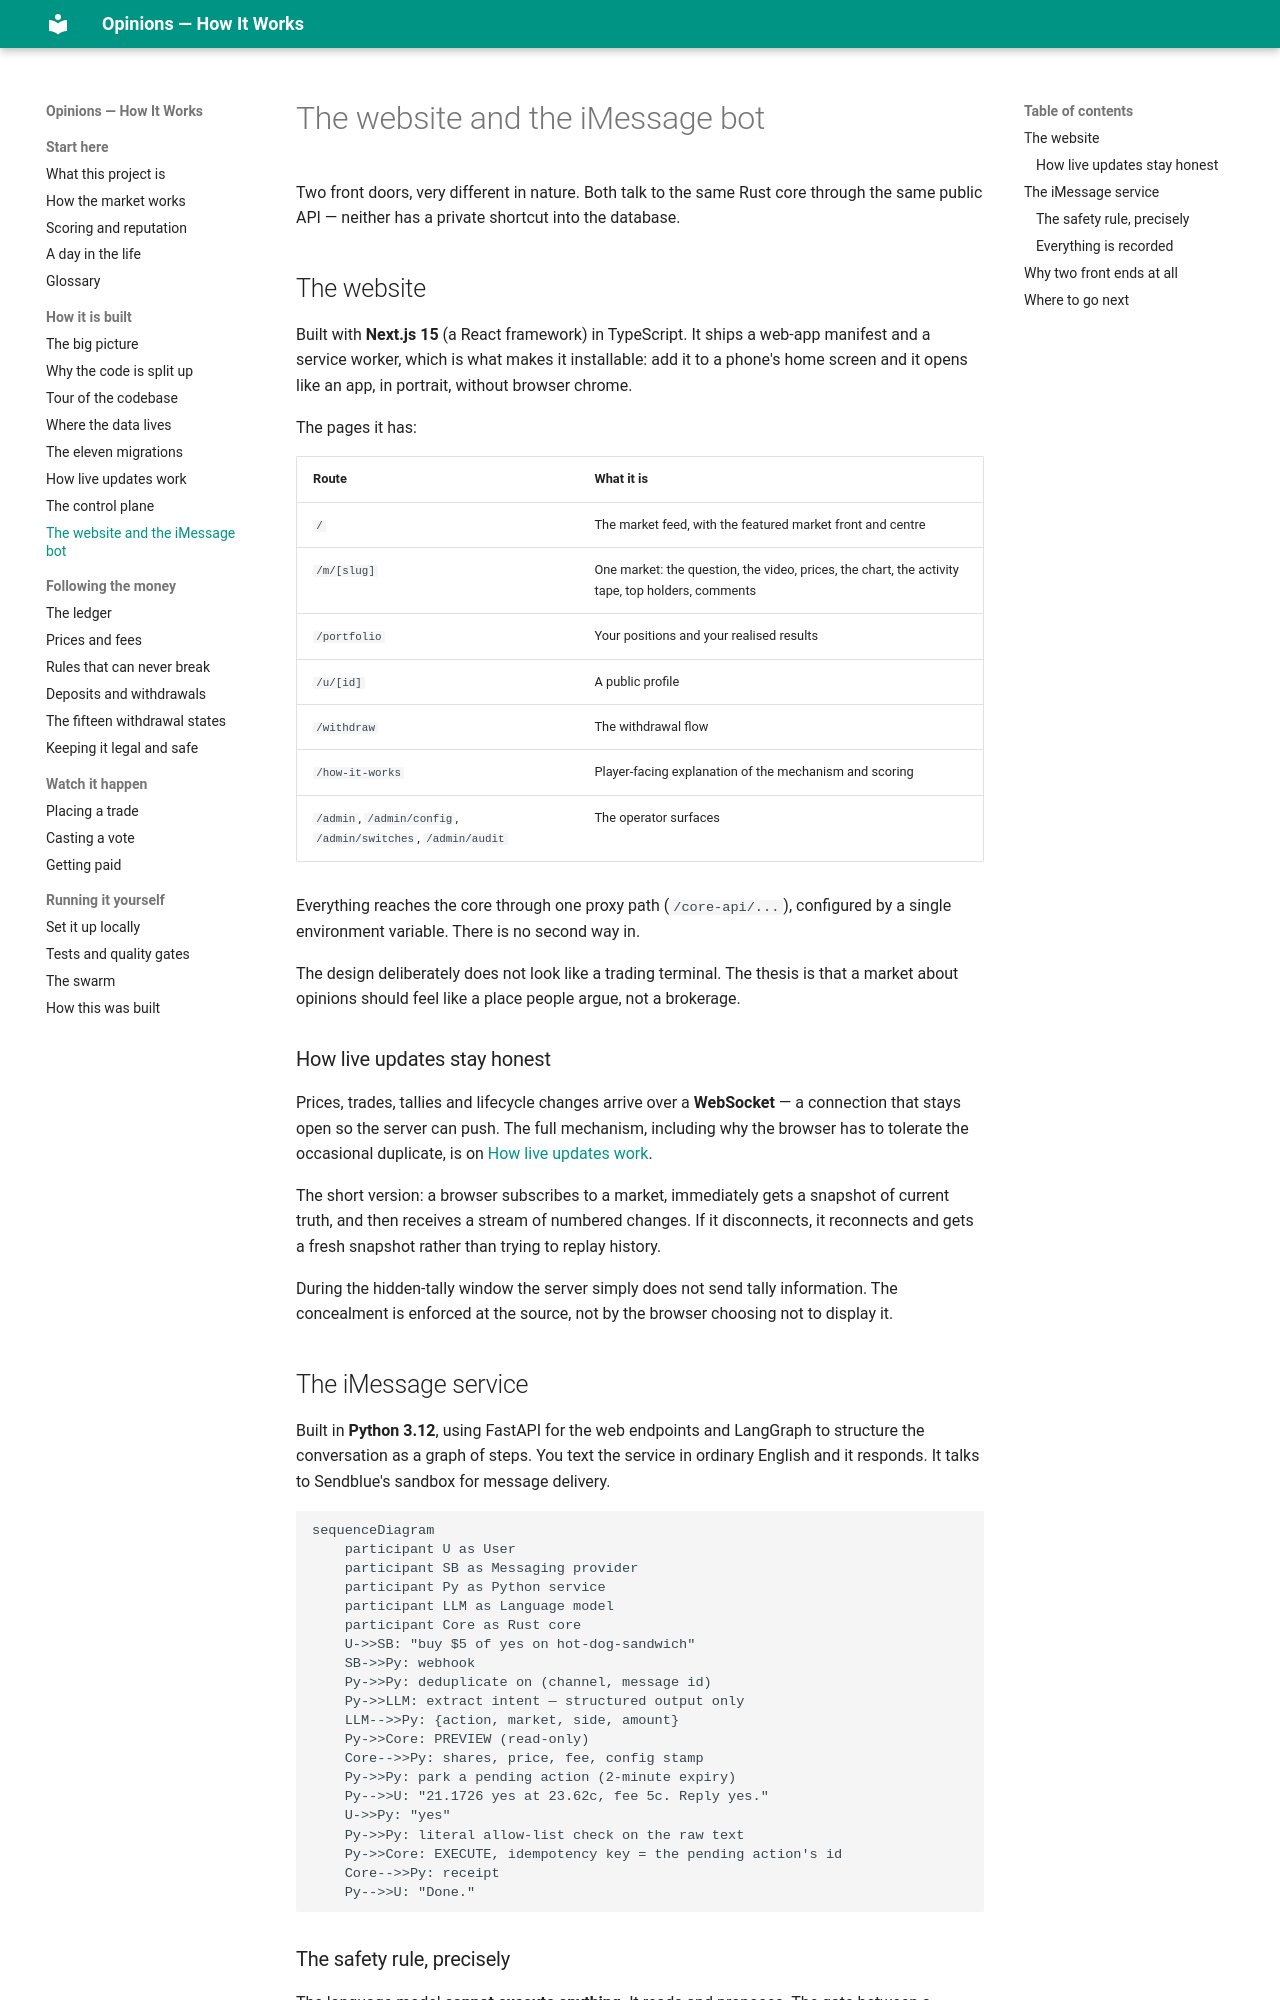

repository: mrrobot-ec/opinions · page: build/frontends/index.html · generator: mkdocs

# The website and the iMessage bot

Two front doors, very different in nature. Both talk to the same Rust core through the
same public API — neither has a private shortcut into the database.

## The website

Built with **Next.js 15** (a React framework) in TypeScript. It ships a web-app manifest
and a service worker, which is what makes it installable: add it to a phone's home screen
and it opens like an app, in portrait, without browser chrome.

The pages it has:

| Route | What it is |
|---|---|
| `/` | The market feed, with the featured market front and centre |
| `/m/[slug]` | One market: the question, the video, prices, the chart, the activity tape, top holders, comments |
| `/portfolio` | Your positions and your realised results |
| `/u/[id]` | A public profile |
| `/withdraw` | The withdrawal flow |
| `/how-it-works` | Player-facing explanation of the mechanism and scoring |
| `/admin`, `/admin/config`, `/admin/switches`, `/admin/audit` | The operator surfaces |

Everything reaches the core through one proxy path (`/core-api/...`), configured by a
single environment variable. There is no second way in.

The design deliberately does not look like a trading terminal. The thesis is that a market
about opinions should feel like a place people argue, not a brokerage.

### How live updates stay honest

Prices, trades, tallies and lifecycle changes arrive over a **WebSocket** — a connection
that stays open so the server can push. The full mechanism, including why the browser has
to tolerate the occasional duplicate, is on [How live updates work](live-updates.md).

The short version: a browser subscribes to a market, immediately gets a snapshot of
current truth, and then receives a stream of numbered changes. If it disconnects, it
reconnects and gets a fresh snapshot rather than trying to replay history.

During the hidden-tally window the server simply does not send tally information. The
concealment is enforced at the source, not by the browser choosing not to display it.

## The iMessage service

Built in **Python 3.12**, using FastAPI for the web endpoints and LangGraph to structure
the conversation as a graph of steps. You text the service in ordinary English and it
responds. It talks to Sendblue's sandbox for message delivery.

```mermaid
sequenceDiagram
    participant U as User
    participant SB as Messaging provider
    participant Py as Python service
    participant LLM as Language model
    participant Core as Rust core
    U->>SB: "buy $5 of yes on hot-dog-sandwich"
    SB->>Py: webhook
    Py->>Py: deduplicate on (channel, message id)
    Py->>LLM: extract intent — structured output only
    LLM-->>Py: {action, market, side, amount}
    Py->>Core: PREVIEW (read-only)
    Core-->>Py: shares, price, fee, config stamp
    Py->>Py: park a pending action (2-minute expiry)
    Py-->>U: "21.1726 yes at 23.62c, fee 5c. Reply yes."
    U->>Py: "yes"
    Py->>Py: literal allow-list check on the raw text
    Py->>Core: EXECUTE, idempotency key = the pending action's id
    Core-->>Py: receipt
    Py-->>U: "Done."
```
